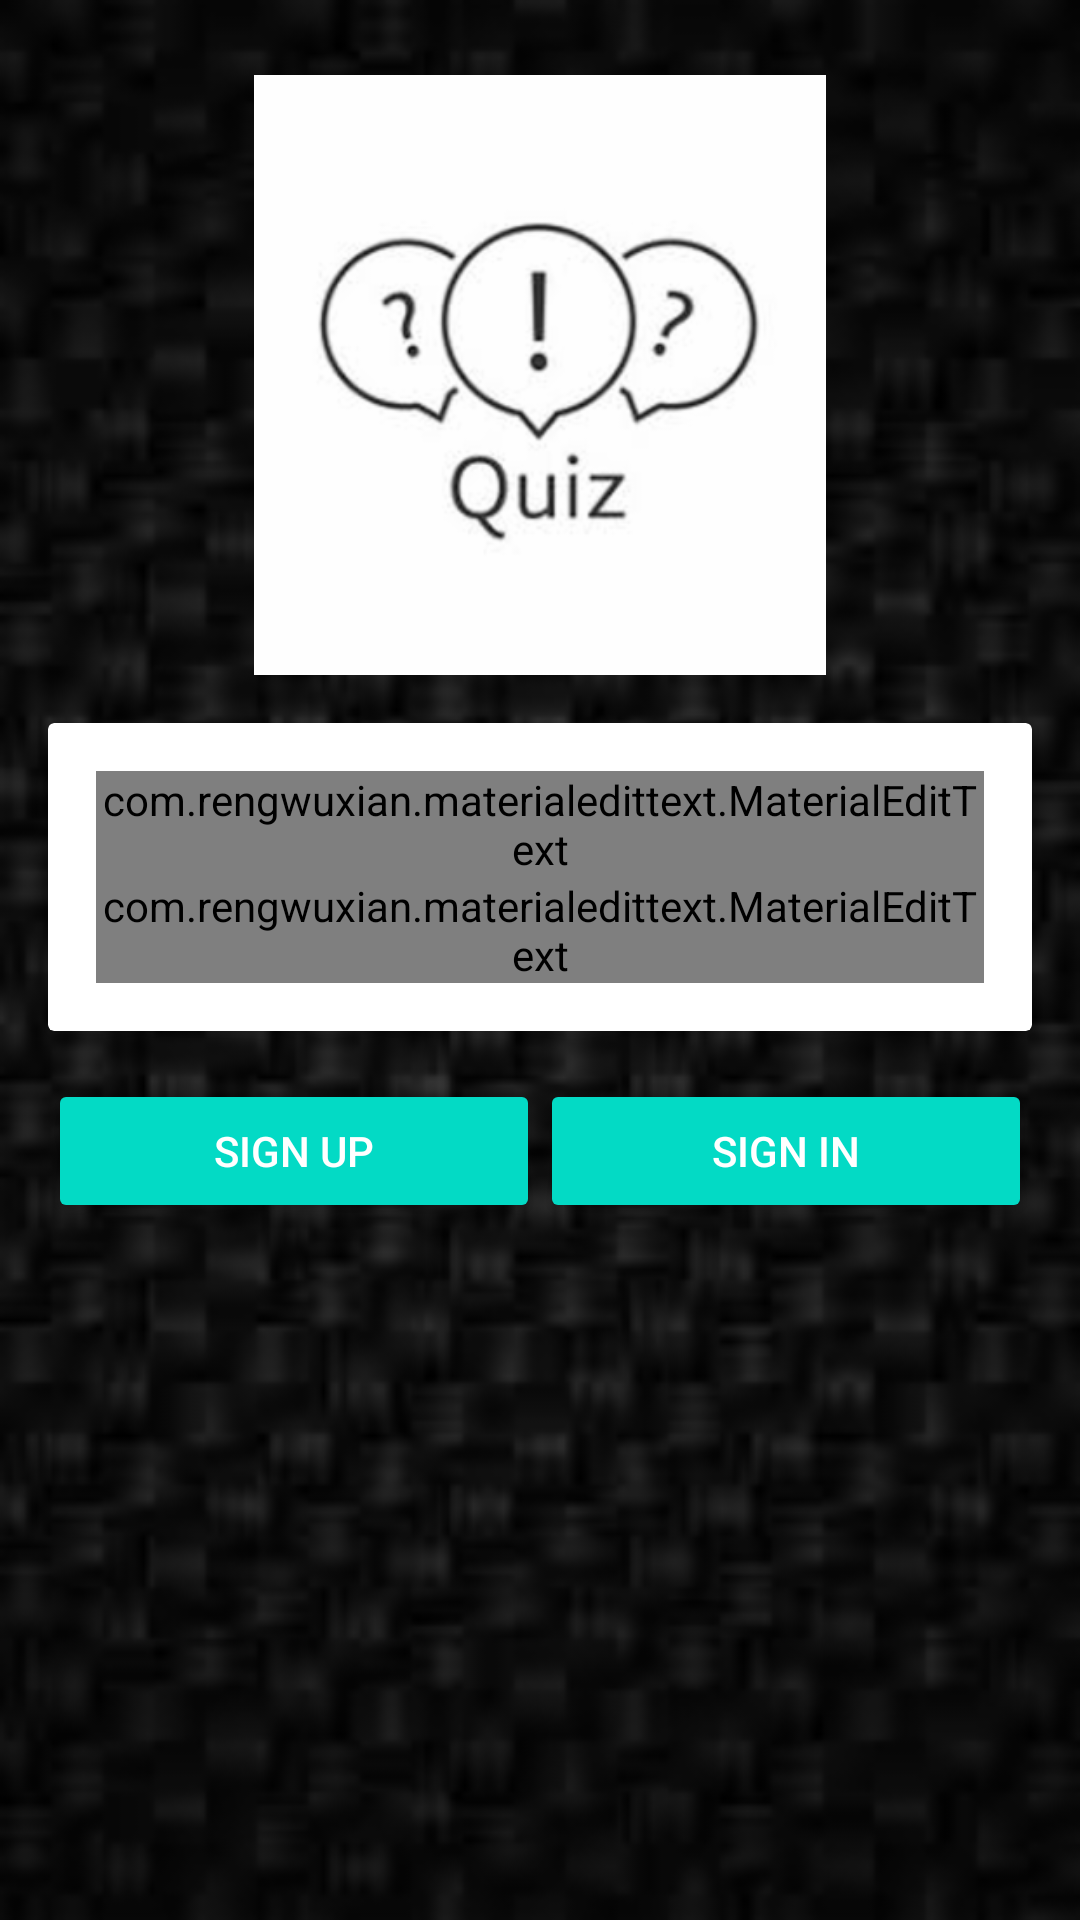

The Android layout XML behind this screen, and the referenced resources:
<!-- AndroidManifest.xml: application theme AppTheme -->
<!-- res/layout/activity_main.xml -->
<?xml version="1.0" encoding="utf-8"?>
<RelativeLayout xmlns:android="http://schemas.android.com/apk/res/android"
    xmlns:app="http://schemas.android.com/apk/res-auto"
    xmlns:tools="http://schemas.android.com/tools"
    android:layout_width="match_parent"
    android:layout_height="match_parent"
    android:background="@drawable/background"
    tools:context=".MainActivity">


    <ImageView
        android:id="@+id/quiz_logo"
        android:src="@drawable/logo"
        android:layout_marginTop="25dp"
        android:layout_width="300dp"
        android:layout_height="200dp"
        android:layout_centerHorizontal="true"
        android:layout_alignParentTop="true">
    </ImageView>
    <RelativeLayout
        android:id="@+id/wrap_login"
        android:layout_width="match_parent"
        android:layout_height="wrap_content"
        android:layout_centerInParent="true"
        android:layout_below="@+id/quiz_logo"
        android:layout_margin="8dp">
        <android.support.v7.widget.CardView
            xmlns:android="http://schemas.android.com/apk/res/android"
            xmlns:app="http://schemas.android.com/apk/res-auto"
            android:id="@+id/info_login"
            android:layout_width="match_parent"
            android:layout_height="wrap_content"
            android:layout_margin="8dp"
            >
            <LinearLayout
                android:padding="16dp"
                android:orientation="vertical"
                android:layout_width="match_parent"
                android:layout_height="wrap_content">
                <com.rengwuxian.materialedittext.MaterialEditText
                    android:id="@+id/edtUser"
                    android:hint="@string/username"
                    android:textColorHint="@color/colorPrimary"
                    android:textColor="@color/colorPrimary"
                    android:textSize="24sp"
                    android:layout_width="match_parent"
                    android:layout_height="wrap_content"
                    app:met_baseColor="@color/colorPrimary"
                    app:met_floatingLabel="highlight"
                    app:met_primaryColor="@color/colorPrimary"
                    app:met_singleLineEllipsis="true"
                    />
                <com.rengwuxian.materialedittext.MaterialEditText
                    android:id="@+id/edtPassword"
                    android:hint="@string/password"
                    android:inputType="textPassword"
                    android:textColorHint="@color/colorPrimary"
                    android:textColor="@color/colorPrimary"
                    android:textSize="24sp"
                    android:layout_width="match_parent"
                    android:layout_height="wrap_content"
                    app:met_baseColor="@color/colorPrimary"
                    app:met_floatingLabel="highlight"
                    app:met_primaryColor="@color/colorPrimary"
                    app:met_singleLineEllipsis="true"
                    />

            </LinearLayout>
        </android.support.v7.widget.CardView>
        <LinearLayout
            android:layout_below="@+id/info_login"
            android:weightSum="2"
            android:orientation="horizontal"
            android:layout_margin="8dp"
            android:layout_width="match_parent"
            android:layout_height="match_parent">
            <Button
                android:id="@+id/btn_sign_up"
                android:text="@string/sign_up"
                style="@style/Widget.AppCompat.Button.Colored"
                android:layout_weight="1"
                android:layout_width="0dp"
                android:layout_height="wrap_content" />
            <Button
                android:id="@+id/btn_sign_in"
                android:text="@string/sign_in"
                style="@style/Widget.AppCompat.Button.Colored"
                android:layout_weight="1"
                android:layout_width="0dp"
                android:layout_height="wrap_content" />
        </LinearLayout>
    </RelativeLayout>

</RelativeLayout>
<!-- resources referenced by this layout -->
<resources>
  <!-- drawable background: png bitmap (drawable-hdpi, 20776 bytes) -->
  <!-- drawable logo: png bitmap (drawable-hdpi, 9108 bytes) -->
  <string name="password">Password</string>
  <string name="sign_in">Sign In</string>
  <string name="sign_up">Sign Up</string>
  <string name="username">Username</string>
  <style name="AppTheme" parent="Theme.AppCompat.Light.NoActionBar">
          
          <item name="colorPrimary">@color/colorPrimary</item>
          <item name="colorPrimaryDark">@color/colorPrimaryDark</item>
          <item name="colorAccent">@color/colorAccent</item>
      </style>
  <!-- not gathered from this repository: default colours our renderer supplied (Android Studio template values) -->
  <color name="colorPrimary">#FF6200EE</color>
  <color name="colorPrimaryDark">#FF3700B3</color>
  <color name="colorAccent">#FF03DAC5</color>
</resources>
